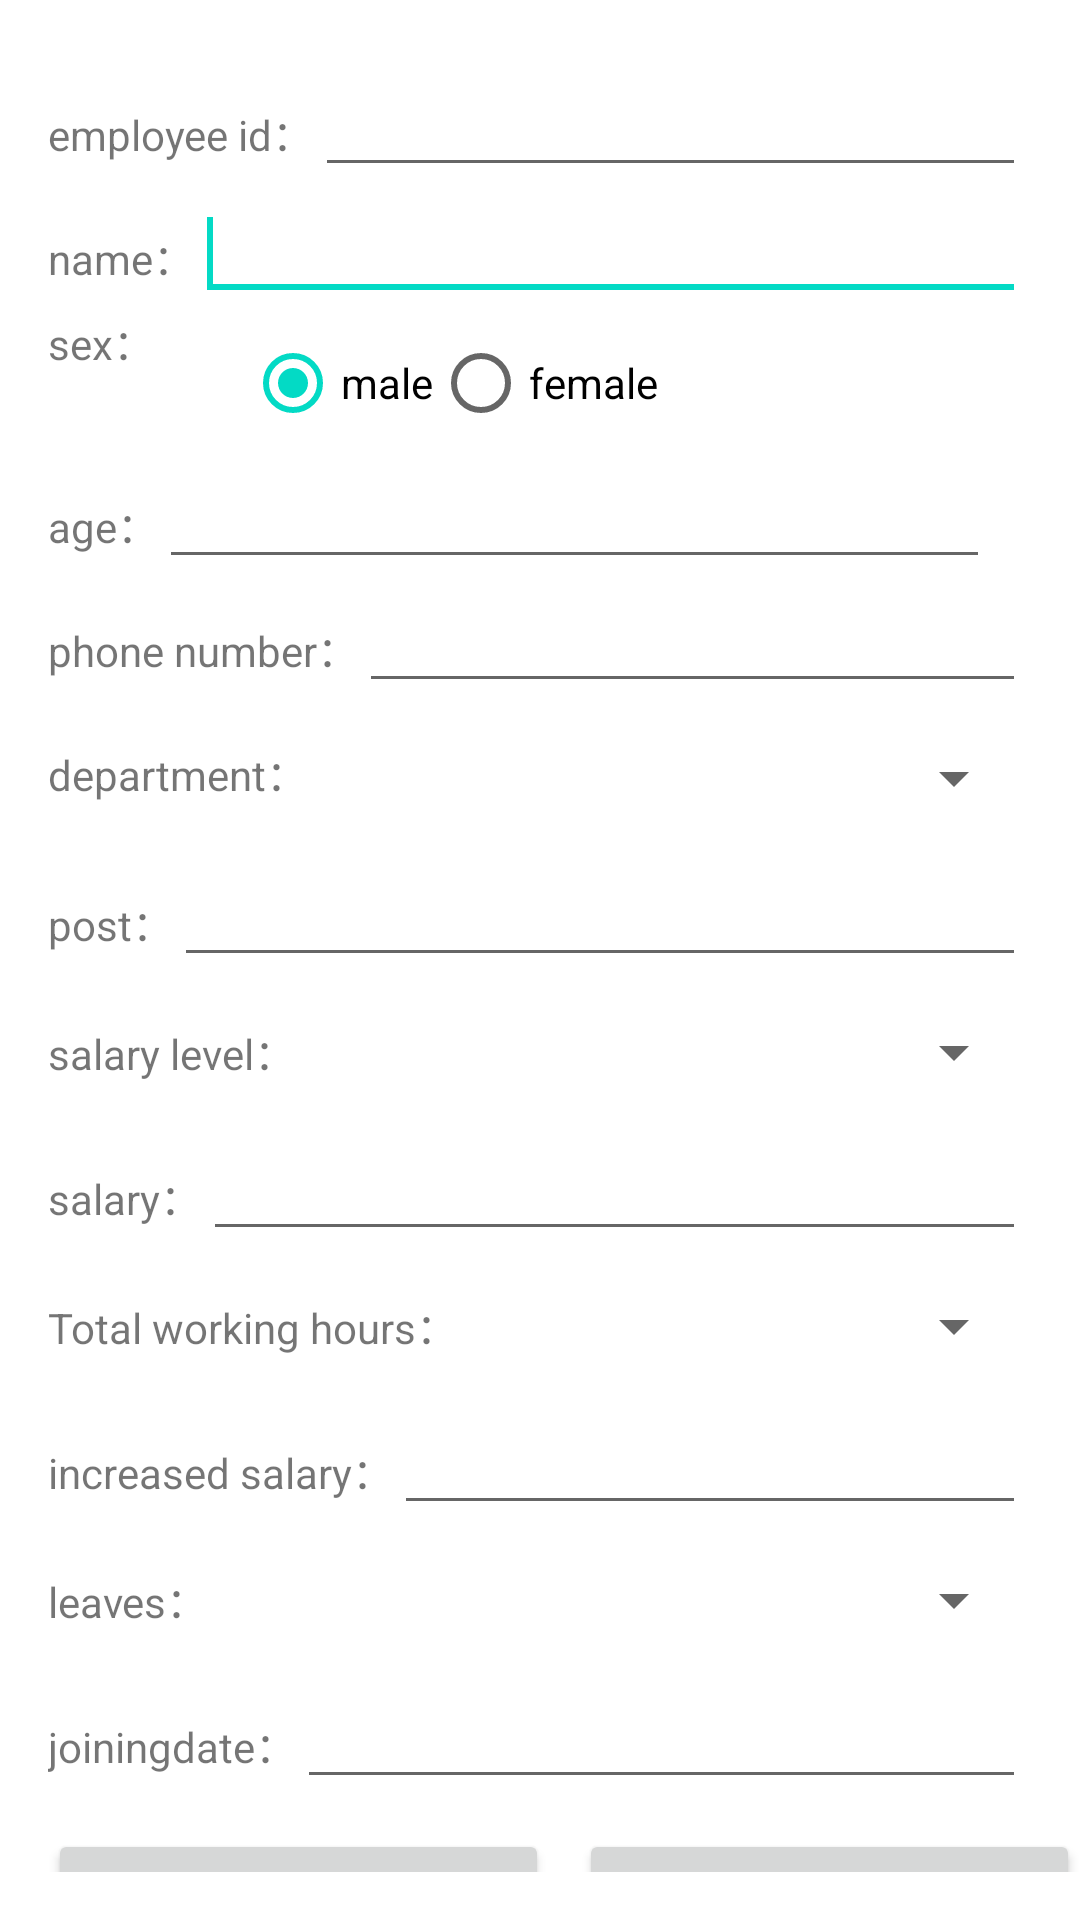

Reconstruct the res/layout file that produces this screen, plus the resources it refers to.
<!-- AndroidManifest.xml: application theme Theme.Androiddesign -->
<!-- res/layout/staff_management.xml -->
<LinearLayout xmlns:android="http://schemas.android.com/apk/res/android"
    xmlns:tools="http://schemas.android.com/tools"
    android:layout_width="wrap_content"
    android:layout_height="match_parent"
    android:gravity="top"
    android:orientation="vertical"
    android:paddingLeft="@dimen/activity_horizontal_margin"
    android:paddingBottom="@dimen/activity_vertical_margin">

    <ScrollView
        android:layout_width="match_parent"
        android:layout_height="wrap_content">

        <LinearLayout
            android:layout_width="wrap_content"
            android:layout_height="wrap_content"
            android:orientation="vertical">


            <LinearLayout
                android:layout_width="match_parent"
                android:layout_height="wrap_content"
                android:layout_marginTop="21dp"
                android:orientation="horizontal">

                <TextView
                    android:id="@+id/tvpassword"
                    android:layout_width="wrap_content"
                    android:layout_height="wrap_content"
                    android:text="employee id：" />

                <EditText
                    android:id="@+id/ednumber"
                    android:layout_width="70dip"
                    android:layout_height="wrap_content"
                    android:layout_weight="1.56"
                    android:inputType="number" />
            </LinearLayout>

            <LinearLayout
                android:id="@+id/linearLayout1"
                android:layout_width="wrap_content"
                android:layout_height="wrap_content"
                android:orientation="horizontal">

                <TextView
                    android:layout_width="wrap_content"
                    android:layout_height="wrap_content"
                    android:text="name：" />

                <EditText
                    android:id="@+id/edname"
                    android:layout_width="277dp"
                    android:layout_height="wrap_content"
                    android:layout_weight="1"
                    android:inputType="text">

                    <requestFocus />
                </EditText>
            </LinearLayout>

            <LinearLayout
                android:id="@+id/linearLayout2"
                android:layout_width="wrap_content"
                android:layout_height="wrap_content"
                android:orientation="horizontal">

                <TextView
                    android:layout_width="wrap_content"
                    android:layout_height="wrap_content"
                    android:text="sex：" />

                <RadioGroup
                    android:id="@+id/radioGroup1"
                    android:layout_width="wrap_content"
                    android:layout_height="wrap_content"
                    android:layout_marginLeft="30dp"
                    android:orientation="horizontal">

                    <RadioButton
                        android:id="@+id/radio0"
                        android:layout_width="wrap_content"
                        android:layout_height="wrap_content"
                        android:checked="true"
                        android:text="male" />

                    <RadioButton
                        android:id="@+id/radio1"
                        android:layout_width="wrap_content"
                        android:layout_height="wrap_content"
                        android:text="female" />
                </RadioGroup>

            </LinearLayout>

            <LinearLayout
                android:id="@+id/linearLayout3"
                android:layout_width="wrap_content"
                android:layout_height="wrap_content"
                android:orientation="horizontal">

                <TextView
                    android:layout_width="wrap_content"
                    android:layout_height="wrap_content"
                    android:text="age：" />

                <EditText
                    android:id="@+id/edage"
                    android:layout_width="277dp"
                    android:layout_height="wrap_content"
                    android:layout_weight="1"
                    android:inputType="number"
                    android:maxLength="3" />
            </LinearLayout>

            <LinearLayout
                android:layout_width="match_parent"
                android:layout_height="wrap_content">

                <TextView
                    android:layout_width="wrap_content"
                    android:layout_height="wrap_content"
                    android:text="phone number：" />

                <EditText
                    android:id="@+id/editPhone"
                    android:layout_width="wrap_content"
                    android:layout_height="wrap_content"
                    android:layout_weight="1"
                    android:ems="10"
                    android:inputType="number"
                    android:maxLength="11" />
            </LinearLayout>

            <LinearLayout
                android:layout_width="match_parent"
                android:layout_height="50dp"
                android:gravity="center_vertical"
                android:orientation="vertical">

                <LinearLayout
                    android:layout_width="match_parent"
                    android:layout_height="wrap_content">

                    <TextView
                        android:id="@+id/tvpdepertment"
                        android:layout_width="wrap_content"
                        android:layout_height="wrap_content"
                        android:text="department：" />

                    <Spinner
                        android:id="@+id/spdepartment"
                        android:layout_width="match_parent"
                        android:layout_height="wrap_content"
                        android:layout_marginLeft="20dp" />
                </LinearLayout>
            </LinearLayout>

            <LinearLayout
                android:layout_width="match_parent"
                android:layout_height="wrap_content">

                <TextView
                    android:id="@+id/hh"
                    android:layout_width="wrap_content"
                    android:layout_height="wrap_content"
                    android:text="post：" />

                <EditText
                    android:id="@+id/edjob"
                    android:layout_width="wrap_content"
                    android:layout_height="wrap_content"
                    android:layout_weight="1"
                    android:ems="10"
                    android:inputType="text" />
            </LinearLayout>


            <LinearLayout
                android:layout_width="match_parent"
                android:layout_height="50dp"
                android:gravity="center_vertical">

                <TextView
                    android:id="@+id/s"
                    android:layout_width="wrap_content"
                    android:layout_height="wrap_content"
                    android:text="salary level：" />

                <Spinner
                    android:id="@+id/spinner_power"
                    android:layout_width="wrap_content"
                    android:layout_height="wrap_content"
                    android:layout_marginLeft="20dp"
                    android:layout_weight="1" />

            </LinearLayout>

            <LinearLayout
                android:layout_width="match_parent"
                android:layout_height="wrap_content">

                <TextView
                    android:id="@+id/Information"
                    android:layout_width="wrap_content"
                    android:layout_height="wrap_content"
                    android:text="salary：" />

                <EditText
                    android:id="@+id/editSalary"
                    android:layout_width="wrap_content"
                    android:layout_height="wrap_content"
                    android:layout_weight="1"
                    android:ems="10"
                    android:inputType="numberDecimal" />
            </LinearLayout>

            <LinearLayout
                android:layout_width="match_parent"
                android:layout_height="50dp"
                android:gravity="center_vertical">

                <TextView
                    android:layout_width="wrap_content"
                    android:layout_height="wrap_content"
                    android:text="Total working hours：" />

                <Spinner
                    android:id="@+id/spinner_meno"
                    android:layout_width="wrap_content"
                    android:layout_height="wrap_content"
                    android:layout_marginLeft="20dp"
                    android:layout_weight="1" />

            </LinearLayout>


            <LinearLayout
                android:layout_width="match_parent"
                android:layout_height="wrap_content">

                <TextView
                    android:layout_width="wrap_content"
                    android:layout_height="wrap_content"
                    android:text="increased salary：" />

                <EditText
                    android:id="@+id/editMoney"
                    android:layout_width="wrap_content"
                    android:layout_height="wrap_content"
                    android:layout_weight="1"
                    android:ems="10"
                    android:inputType="numberDecimal" />
            </LinearLayout>
            <LinearLayout
                android:layout_width="match_parent"
                android:layout_height="50dp"
                android:gravity="center_vertical">

                <TextView
                    android:layout_width="wrap_content"
                    android:layout_height="wrap_content"
                    android:text="leaves：" />

                <Spinner
                    android:id="@+id/spinner_fa"
                    android:layout_width="wrap_content"
                    android:layout_height="wrap_content"
                    android:layout_marginLeft="20dp"
                    android:layout_weight="1" />

            </LinearLayout>


            <LinearLayout
                android:layout_width="match_parent"
                android:layout_height="wrap_content">

                <TextView
                    android:layout_width="wrap_content"
                    android:layout_height="wrap_content"
                    android:text="joiningdate：" />

                <EditText
                    android:id="@+id/editFa"
                    android:layout_width="wrap_content"
                    android:layout_height="wrap_content"
                    android:layout_weight="1"
                    android:ems="10"
                    android:inputType="text" />
            </LinearLayout>



        </LinearLayout>
    </ScrollView>
    <LinearLayout
        android:layout_width="match_parent"
        android:layout_height="45dp"
        android:layout_marginTop="10dp">

        <Button
            android:id="@+id/buadd"
            android:layout_width="wrap_content"
            android:layout_height="wrap_content"
            android:layout_weight="1"
            android:text="confirm" />


        <Button
            android:id="@+id/budelete"
            android:layout_width="wrap_content"
            android:layout_height="wrap_content"
            android:layout_marginLeft="10dp"
            android:layout_weight="1"
            android:text="delete" />
    </LinearLayout>
</LinearLayout>
<!-- resources referenced by this layout -->
<resources>
  <dimen name="activity_horizontal_margin">16dp</dimen>
  <dimen name="activity_vertical_margin">16dp</dimen>
  <style name="Theme.Androiddesign" parent="Theme.MaterialComponents.DayNight.DarkActionBar">
          
          <item name="colorPrimary">@color/purple_500</item>
          <item name="colorPrimaryVariant">@color/purple_700</item>
          <item name="colorOnPrimary">@color/white</item>
          
          <item name="colorSecondary">@color/teal_200</item>
          <item name="colorSecondaryVariant">@color/teal_700</item>
          <item name="colorOnSecondary">@color/black</item>
          
          <item name="android:statusBarColor">?attr/colorPrimaryVariant</item>
          
      </style>
  <color name="purple_500">#FF6200EE</color>
  <color name="purple_700">#FF3700B3</color>
  <color name="white">#FFFFFFFF</color>
  <color name="teal_200">#FF03DAC5</color>
  <color name="teal_700">#FF018786</color>
  <color name="black">#FF000000</color>
</resources>
